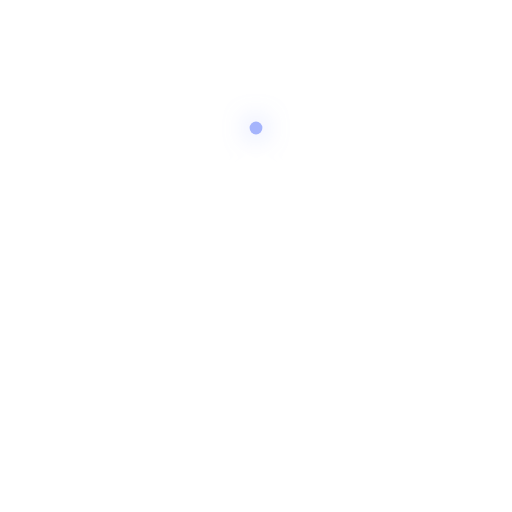
t = 0.00 s
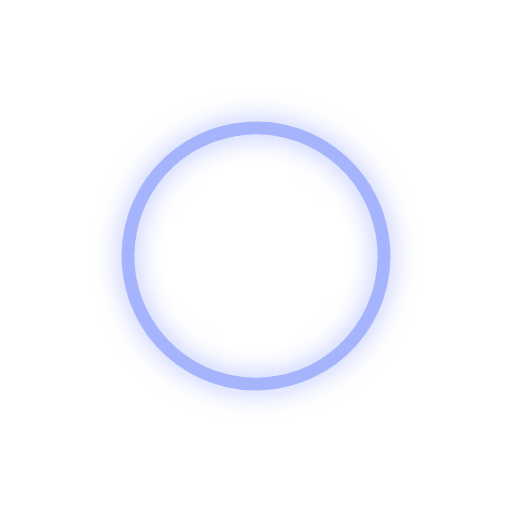
t = 2.00 s
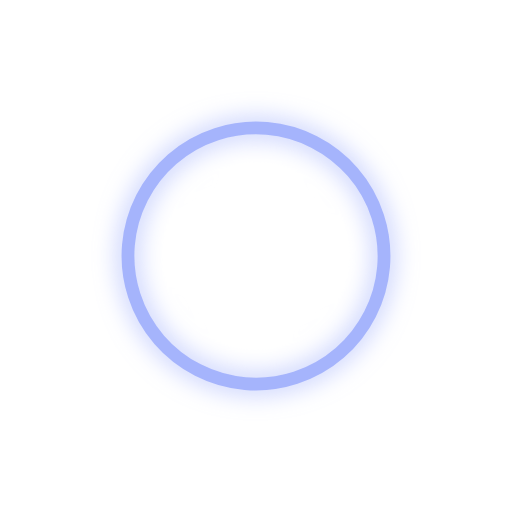
t = 4.00 s
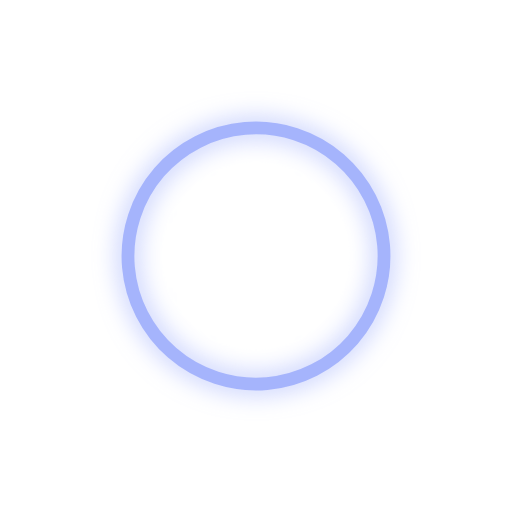
t = 6.00 s
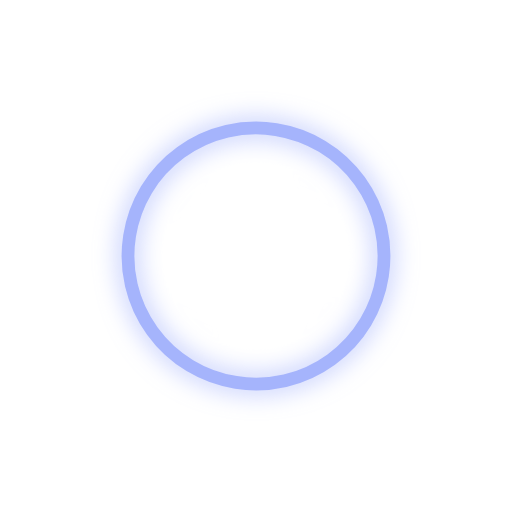
t = 8.00 s
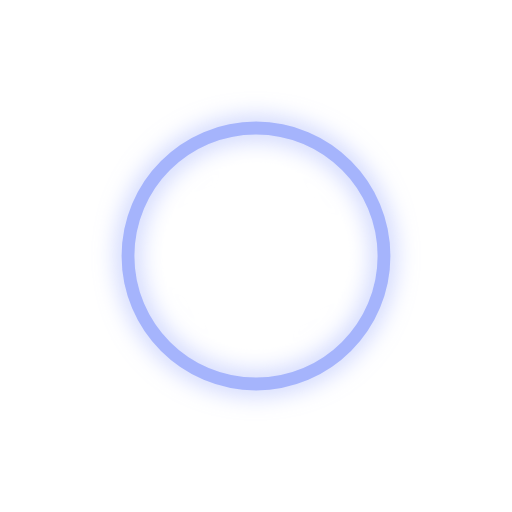
t = 10.00 s

The animated SVG that drew these frames (rendered in a browser with its animation timeline set to each time). Animation: 17 SMIL elements (animate=14,animateTransform=3); frames cover the first 10.00 s, repeats indefinitely.

<?xml version="1.0" encoding="UTF-8"?>
<svg width="80" height="80" viewBox="0 0 80 80" fill="none" xmlns="http://www.w3.org/2000/svg">
  <g filter="url(#glow)">
    <!-- Digital transformation circular path -->
    <path d="M40 20C51.0457 20 60 28.9543 60 40C60 51.0457 51.0457 60 40 60C28.9543 60 20 51.0457 20 40C20 28.9543 28.9543 20 40 20" 
          stroke="url(#gradient)" stroke-width="2" stroke-linecap="round">
      <animate attributeName="stroke-dasharray" from="0 200" to="200 200" dur="2s" begin="0s" fill="freeze" />
      <animateTransform attributeName="transform" type="rotate" from="0 40 40" to="360 40 40" dur="20s" repeatCount="indefinite" />
    </path>

    <!-- Digital particles -->
    <g>
      <!-- Binary numbers -->
      <text x="35" y="38" fill="#fff" font-size="4" opacity="0.7">
        <animate attributeName="opacity" values="0.7;1;0.7" dur="2s" repeatCount="indefinite" />
        1
      </text>
      <text x="45" y="38" fill="#fff" font-size="4" opacity="0.7">
        <animate attributeName="opacity" values="0.7;1;0.7" dur="2s" begin="0.5s" repeatCount="indefinite" />
        0
      </text>
      <text x="40" y="45" fill="#fff" font-size="4" opacity="0.7">
        <animate attributeName="opacity" values="0.7;1;0.7" dur="2s" begin="1s" repeatCount="indefinite" />
        1
      </text>
    </g>

    <!-- Transformation arrows -->
    <g>
      <path d="M30 40L35 35L40 40L45 35L50 40" stroke="#fff" stroke-width="1.5" stroke-linecap="round" fill="none">
        <animate attributeName="stroke-dasharray" from="0 100" to="100 100" dur="1.5s" begin="0.5s" fill="freeze" />
      </path>
    </g>

    <!-- Rotating squares -->
    <g>
      <rect x="35" y="35" width="10" height="10" stroke="#fff" stroke-width="1" fill="none" opacity="0.5">
        <animateTransform attributeName="transform" type="rotate" from="0 40 40" to="360 40 40" dur="8s" repeatCount="indefinite" />
      </rect>
      <rect x="32" y="32" width="16" height="16" stroke="#fff" stroke-width="1" fill="none" opacity="0.3">
        <animateTransform attributeName="transform" type="rotate" from="0 40 40" to="-360 40 40" dur="12s" repeatCount="indefinite" />
      </rect>
    </g>

    <!-- Connection points -->
    <circle cx="40" cy="40" r="2" fill="#fff">
      <animate attributeName="r" values="2;3;2" dur="2s" repeatCount="indefinite" />
    </circle>
    <circle cx="40" cy="30" r="1.5" fill="#fff">
      <animate attributeName="r" values="1.5;2.5;1.5" dur="2s" repeatCount="indefinite" begin="0.5s" />
    </circle>
    <circle cx="50" cy="40" r="1.5" fill="#fff">
      <animate attributeName="r" values="1.5;2.5;1.5" dur="2s" repeatCount="indefinite" begin="1s" />
    </circle>
    <circle cx="40" cy="50" r="1.5" fill="#fff">
      <animate attributeName="r" values="1.5;2.5;1.5" dur="2s" repeatCount="indefinite" begin="1.5s" />
    </circle>
    <circle cx="30" cy="40" r="1.5" fill="#fff">
      <animate attributeName="r" values="1.5;2.5;1.5" dur="2s" repeatCount="indefinite" begin="2s" />
    </circle>

    <!-- Data flow lines -->
    <line x1="40" y1="32" x2="40" y2="38" stroke="#fff" stroke-width="1" opacity="0.5">
      <animate attributeName="opacity" values="0.5;1;0.5" dur="2s" repeatCount="indefinite" />
    </line>
    <line x1="42" y1="40" x2="48" y2="40" stroke="#fff" stroke-width="1" opacity="0.5">
      <animate attributeName="opacity" values="0.5;1;0.5" dur="2s" begin="0.5s" repeatCount="indefinite" />
    </line>
    <line x1="40" y1="42" x2="40" y2="48" stroke="#fff" stroke-width="1" opacity="0.5">
      <animate attributeName="opacity" values="0.5;1;0.5" dur="2s" begin="1s" repeatCount="indefinite" />
    </line>
    <line x1="32" y1="40" x2="38" y2="40" stroke="#fff" stroke-width="1" opacity="0.5">
      <animate attributeName="opacity" values="0.5;1;0.5" dur="2s" begin="1.5s" repeatCount="indefinite" />
    </line>
  </g>

  <!-- Definitions -->
  <defs>
    <linearGradient id="gradient" x1="20" y1="20" x2="60" y2="60">
      <stop offset="0%" stop-color="#a5b4fc" />
      <stop offset="100%" stop-color="#6366f1" />
    </linearGradient>
    <filter id="glow" x="-20%" y="-20%" width="140%" height="140%">
      <feGaussianBlur stdDeviation="2" result="glow" />
      <feMerge>
        <feMergeNode in="glow" />
        <feMergeNode in="SourceGraphic" />
      </feMerge>
    </filter>
  </defs>
</svg>